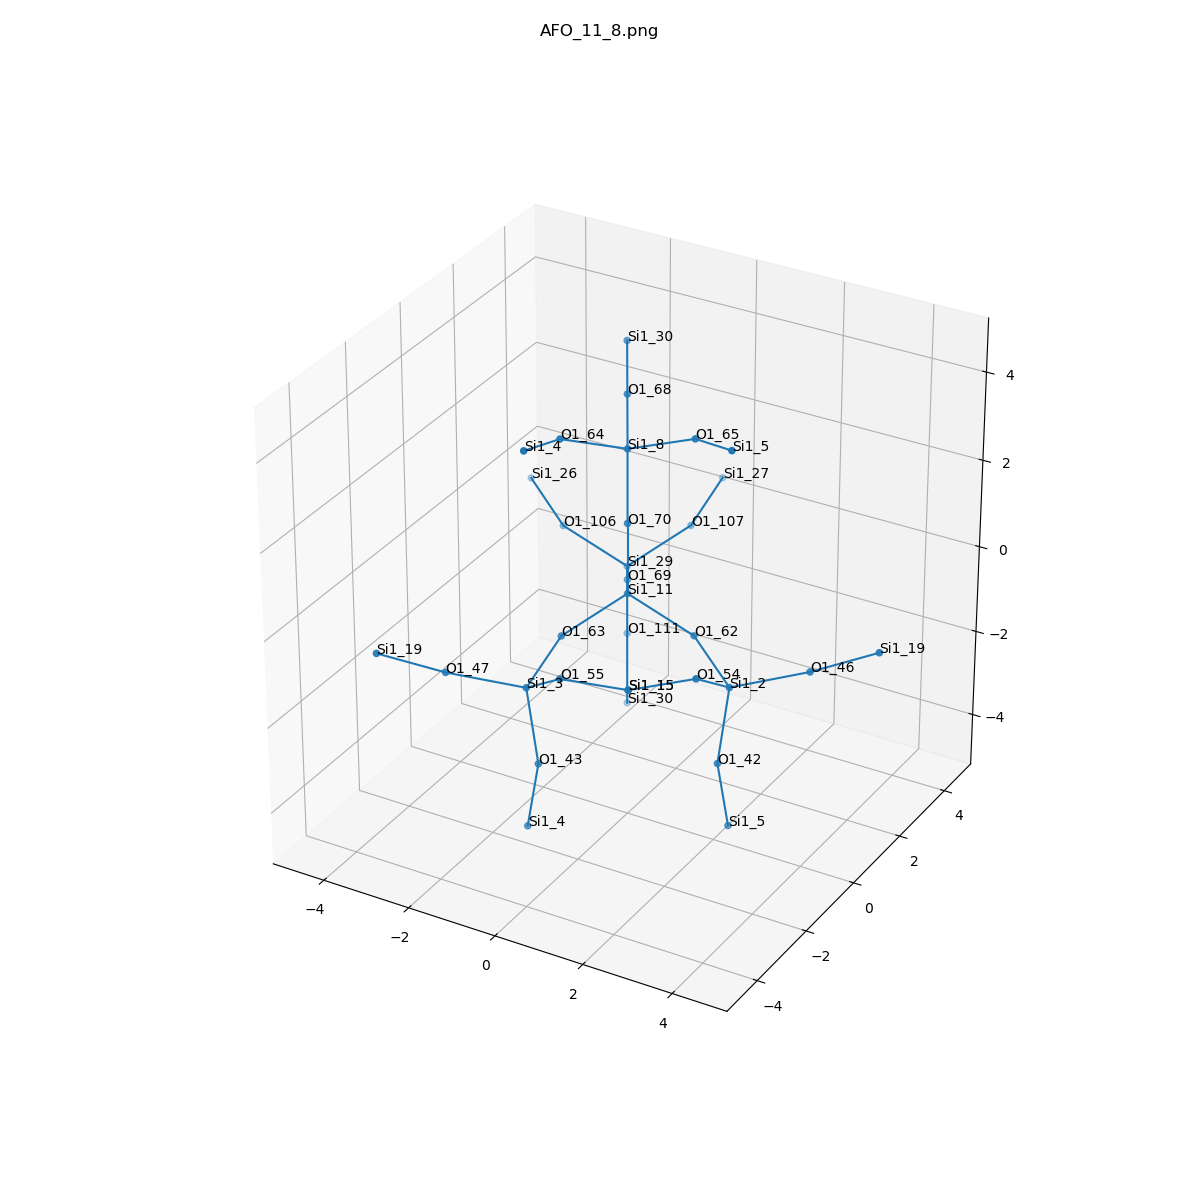

The file beside this chart, header and first rows:
, neighbor_num, isite, atom, x, y, z, front_index
0, 0, 11, Si1, 0.0, 0.0, 0.0, 
1, 1, 69, O1, -0.7586, 1.306, -0.5458, 0.0
2, 1, 62, O1, 1.52, -5.551115123125783e-17, -0.5349, 0.0
3, 1, 63, O1, -0.7532, -1.32, -0.5349, 0.0
4, 1, 70, O1, 8.326672684688674e-17, -1.1102230246251565e-16, 1.608, 0.0
5, 2, 29, Si1, -1.517, 2.613, -1.092, 1.0
6, 2, 2, Si1, 2.817, -0.8845, -0.887, 2.0
7, 2, 3, Si1, -0.628, -2.885, -0.887, 3.0
8, 2, 8, Si1, -0.07453, 0.1283, 3.209, 4.0
9, 3, 106, O1, -3.037, 2.613, -0.5568, 5.0
10, 3, 107, O1, -0.7641, 3.933, -0.5568, 5.0
11, 3, 111, O1, -1.517, 2.613, -2.7, 5.0
12, 3, 42, O1, 2.788, -1.29, -2.444, 6.0
13, 3, 54, O1, 2.812, -2.224, 0.008371, 6.0
14, 3, 46, O1, 4.146, -0.03344, -0.5726, 6.0
15, 3, 47, O1, -2.026, -3.618, -0.5726, 7.0
16, 3, 55, O1, 0.5377, -3.545, 0.008371, 7.0
17, 3, 43, O1, -0.2616, -3.061, -2.444, 7.0
18, 3, 64, O1, -0.8542, -1.146, 3.812, 8.0
19, 3, 65, O1, 1.419, 0.1738, 3.812, 8.0
20, 3, 68, O1, -0.8552, 1.473, 3.613, 8.0
21, 4, 26, Si1, -4.334, 3.497, -0.2047, 9.0
22, 4, 27, Si1, -0.8893, 5.498, -0.2047, 10.0
23, 4, 30, Si1, -1.443, 2.484, -4.301, 11.0
24, 4, 5, Si1, 2.89, -1.01, -4.025, 12.0
25, 4, 15, Si1, 2.119, -3.649, 0.2869, 13.0
26, 4, 19, Si1, 5.553, 0.1597, 0.1859, 14.0
27, 4, 19, Si1, -2.891, -4.744, 0.1859, 15.0
28, 4, 15, Si1, 2.119, -3.649, 0.2869, 16.0
29, 4, 4, Si1, -0.5551, -3.011, -4.025, 17.0
30, 4, 4, Si1, -0.7483, -2.678, 4.294, 18.0
31, 4, 5, Si1, 2.697, -0.6773, 4.294, 19.0
32, 4, 30, Si1, -1.636, 2.817, 4.017, 20.0
